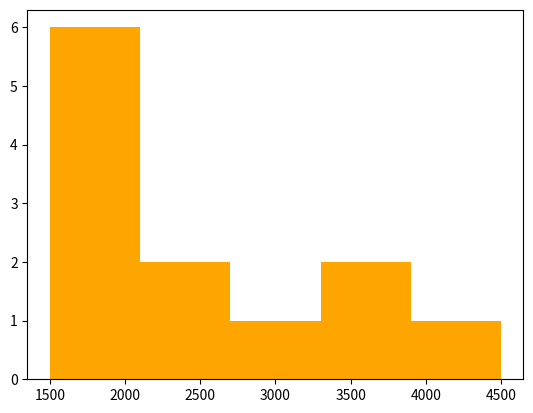

The matplotlib source for this figure:
import matplotlib.pyplot as plt

ventas=[1500,1800,2020,2080,2500,2000,1900,2300,3220,3500,3455,4500]

plt.hist(ventas,bins=5,color="orange")

plt.savefig("hist.png")

plt.show()
